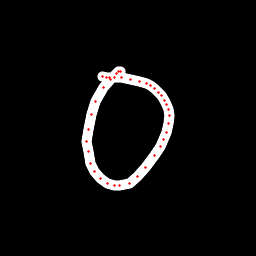

Values plotted in this chart, from the file beside it:
x, y, hover, eod
120.6, 71.93, 0.0, 0.0
120.2, 71.86, 0.0, 0.0
118.7, 71.85, 0.0, 0.0
116.1, 73.48, 0.0, 0.0
110.2, 79.1, 0.0, 0.0
103.2, 87.95, 0.0, 0.0
95.74, 101, 0.0, 0.0
91.24, 114.4, 0.0, 0.0
88.25, 129.2, 0.0, 0.0
86.98, 141.3, 0.0, 0.0
88.22, 151.9, 0.0, 0.0
90.82, 163.5, 0.0, 0.0
94.46, 171.3, 0.0, 0.0
100.6, 178.5, 0.0, 0.0
107.8, 183.5, 0.0, 0.0
114.9, 185.5, 0.0, 0.0
119.9, 186, 0.0, 0.0
129.1, 183.3, 0.0, 0.0
137.2, 176.2, 0.0, 0.0
145.4, 167.1, 0.0, 0.0
154.2, 155.6, 0.0, 0.0
160.3, 146.6, 0.0, 0.0
164, 139.1, 0.0, 0.0
166.6, 132.2, 0.0, 0.0
168.4, 123.7, 0.0, 0.0
169.7, 115.5, 0.0, 0.0
168.5, 109.3, 0.0, 0.0
166.2, 104.9, 0.0, 0.0
164.2, 100.8, 0.0, 0.0
161.2, 95.84, 0.0, 0.0
158.7, 92.1, 0.0, 0.0
154.4, 88.51, 0.0, 0.0
150.8, 85.71, 0.0, 0.0
146.4, 83.9, 0.0, 0.0
139.6, 81.79, 0.0, 0.0
130.8, 79.67, 0.0, 0.0
121.2, 77.97, 0.0, 0.0
114.9, 77.57, 0.0, 0.0
109.6, 77.56, 0.0, 0.0
106.4, 77.43, 0.0, 0.0
102.7, 76.88, 0.0, 1.0
